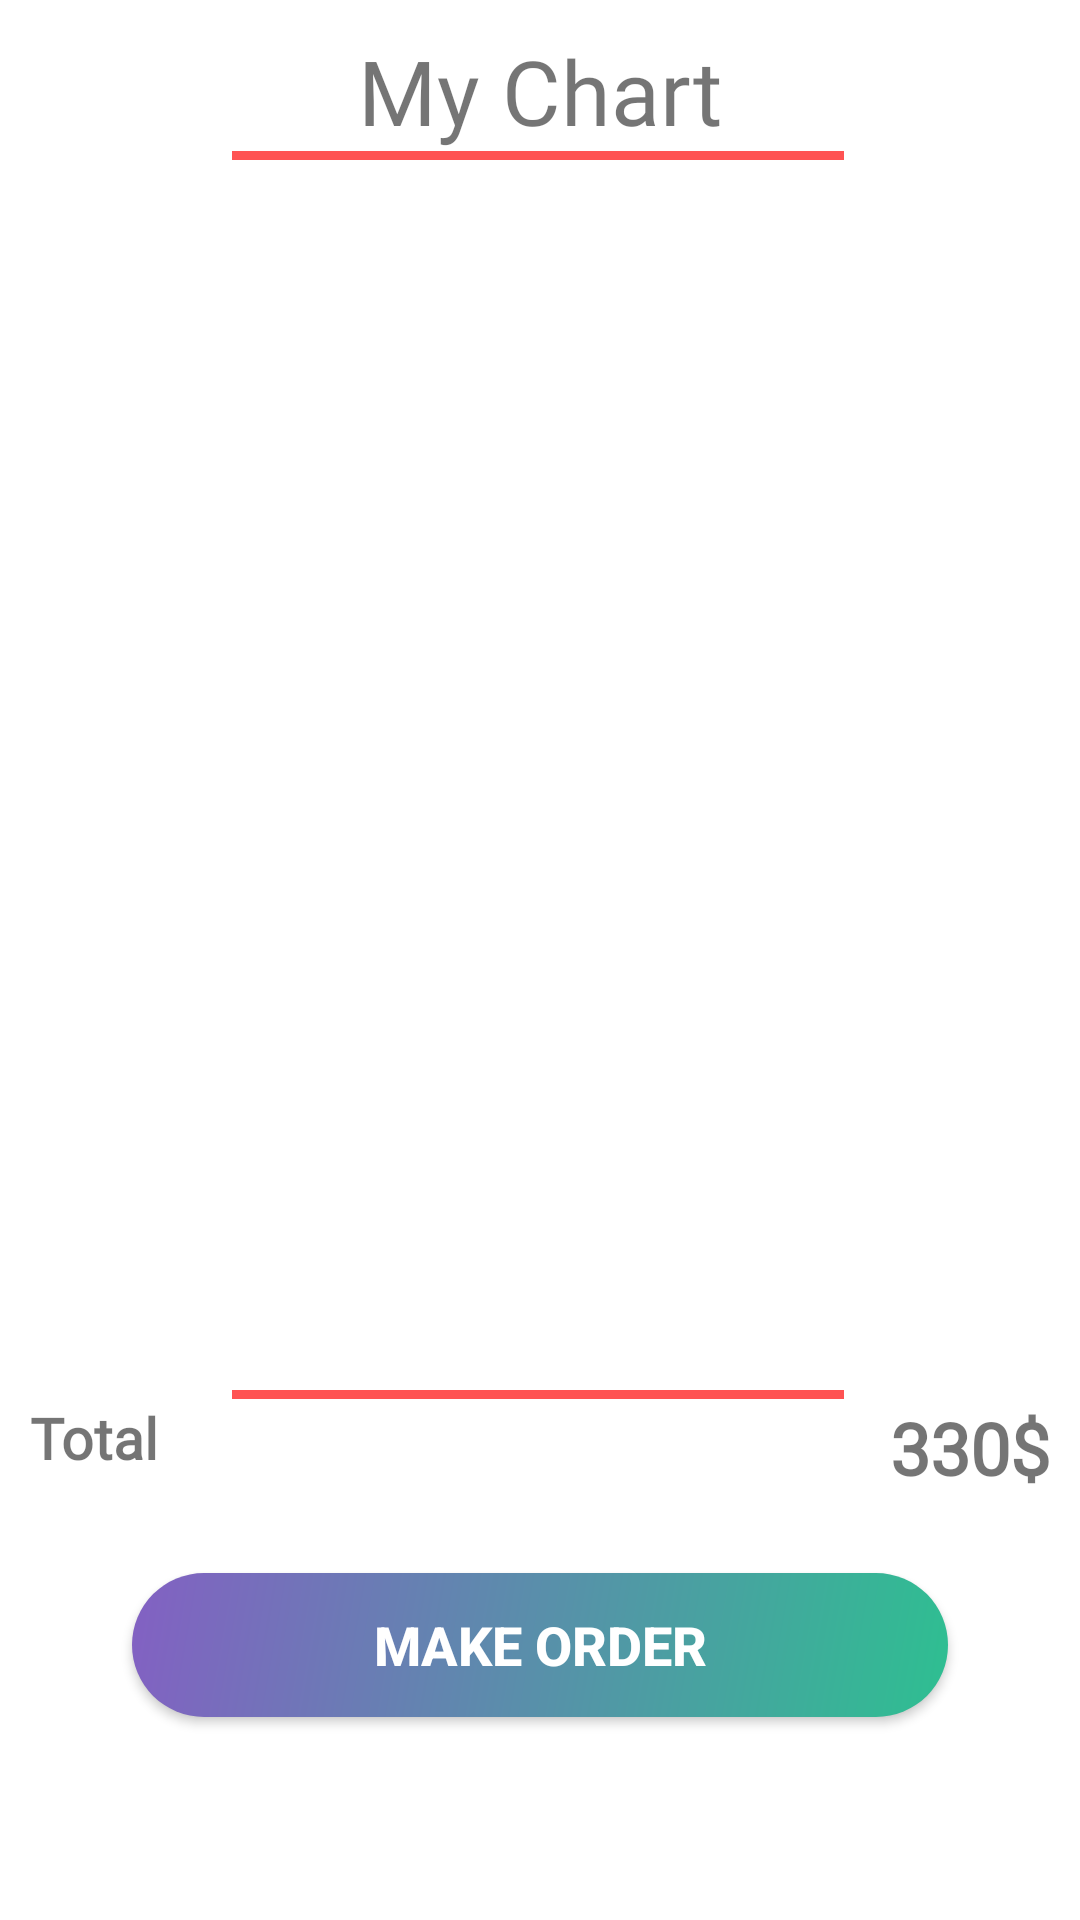

Here is an Android app screen rendered from its layout file. Give the layout XML and the strings, colors and styles it references.
<!-- AndroidManifest.xml: application theme Theme.FoodLagbe -->
<!-- res/layout/fragment_my_chart.xml -->
<?xml version="1.0" encoding="utf-8"?>
<androidx.constraintlayout.widget.ConstraintLayout xmlns:android="http://schemas.android.com/apk/res/android"
    xmlns:app="http://schemas.android.com/apk/res-auto"
    xmlns:tools="http://schemas.android.com/tools"
    android:layout_width="match_parent"
    android:layout_height="match_parent"
    tools:context=".ui.MyChartFragment"
    android:padding="10dp"
    android:id="@+id/i">


    <TextView
        android:id="@+id/mychart_txt"
        android:layout_width="wrap_content"
        android:layout_height="wrap_content"
        android:fontFamily="@font/amita_bold"
        android:text="My Chart"
        android:textSize="30sp"
        app:layout_constraintEnd_toEndOf="parent"
        app:layout_constraintStart_toStartOf="parent"
        app:layout_constraintTop_toTopOf="parent" />

    <View
        android:id="@+id/view"
        android:layout_width="0dp"
        android:layout_height="3dp"
        android:background="@color/purple_500"
        app:layout_constraintBottom_toBottomOf="parent"
        app:layout_constraintEnd_toEndOf="parent"
        app:layout_constraintHorizontal_bias="0.496"
        app:layout_constraintStart_toStartOf="parent"
        app:layout_constraintTop_toBottomOf="@+id/mychart_txt"
        app:layout_constraintVertical_bias="0.0"
        app:layout_constraintWidth_percent=".6" />

    <androidx.recyclerview.widget.RecyclerView
        android:id="@+id/recyclerView"
        android:layout_width="match_parent"
        android:layout_height="400dp"
        android:layout_marginTop="5dp"
        app:layout_constraintEnd_toEndOf="parent"
        app:layout_constraintStart_toStartOf="parent"
        app:layout_constraintTop_toBottomOf="@+id/view" />

    <View
        android:id="@+id/view2"
        android:layout_width="0dp"
        android:layout_height="3dp"
        android:background="@color/purple_500"
        app:layout_constraintBottom_toBottomOf="parent"
        app:layout_constraintEnd_toEndOf="parent"
        app:layout_constraintHorizontal_bias="0.496"
        app:layout_constraintStart_toStartOf="parent"
        app:layout_constraintTop_toBottomOf="@+id/recyclerView"
        app:layout_constraintVertical_bias="0.0"
        app:layout_constraintWidth_percent=".6"
        android:layout_marginTop="5dp"/>

    <TextView
        android:layout_width="wrap_content"
        android:layout_height="wrap_content"
        android:fontFamily="@font/alata"
        android:text="Total"
        android:textSize="19sp"
        android:textStyle="bold"
        app:layout_constraintStart_toStartOf="parent"
        app:layout_constraintTop_toBottomOf="@+id/view2" />

    <TextView
        android:layout_width="wrap_content"
        android:layout_height="wrap_content"
        android:fontFamily="@font/alata"
        android:text="330$"
        android:textSize="24sp"
        android:textStyle="bold"
        app:layout_constraintEnd_toEndOf="parent"
        app:layout_constraintTop_toBottomOf="@+id/view2" />

    <Button
        android:id="@+id/make"
        android:layout_width="0dp"
        android:layout_height="wrap_content"
        android:background="@drawable/btn_round"
        android:text="@string/makeorder"
        android:textAlignment="center"


        android:textColor="@color/white"
        android:textSize="18sp"
        android:textStyle="bold"

        app:layout_constraintBottom_toBottomOf="parent"
        app:layout_constraintEnd_toEndOf="parent"
        app:layout_constraintStart_toStartOf="parent"
        app:layout_constraintTop_toBottomOf="@+id/view2"
        app:layout_constraintWidth_percent=".8" />

</androidx.constraintlayout.widget.ConstraintLayout>
<!-- resources referenced by this layout -->
<resources>
  <color name="purple_500">#FF5353</color>
  <color name="white">#FFFFFFFF</color>
  <!-- drawable btn_round (drawable) -->
  <?xml version="1.0" encoding="utf-8"?>
  <shape xmlns:android="http://schemas.android.com/apk/res/android" >
      <gradient
          android:angle="135"
  
          android:endColor="#8360c3"
          android:startColor="#2ebf91"
          android:type="linear" />
      <corners android:radius="100dp"/>
  </shape>
  <string name="makeorder">MAKE ORDER</string>
  <style name="Theme.FoodLagbe" parent="Theme.MaterialComponents.DayNight.NoActionBar">
          
          <item name="colorPrimary">@color/purple_500</item>
          <item name="colorPrimaryVariant">@color/Lavender</item>
          <item name="colorOnPrimary">@color/white</item>
          
          <item name="colorSecondary">@color/teal_200</item>
          <item name="colorSecondaryVariant">@color/teal_700</item>
          <item name="colorOnSecondary">@color/black</item>
          
          <item name="android:statusBarColor">?attr/colorPrimaryVariant</item>
          
          <item name="android:windowAnimationStyle">@style/CustomActivityAnimation</item>
      </style>
  <color name="Lavender">#8692f7</color>
  <color name="teal_200">#FF03DAC5</color>
  <color name="teal_700">#FF018786</color>
  <color name="black">#FF000000</color>
  <style name="CustomActivityAnimation" parent="@android:style/Animation.Activity">
          <item name="android:activityOpenEnterAnimation">@anim/silde_in_right</item>
          <item name="android:activityOpenExitAnimation">@anim/silde_out_left</item>
          <item name="android:activityCloseEnterAnimation">@anim/silde_in_left</item>
          <item name="android:activityCloseExitAnimation">@anim/silde_out_right</item>
      </style>
</resources>
